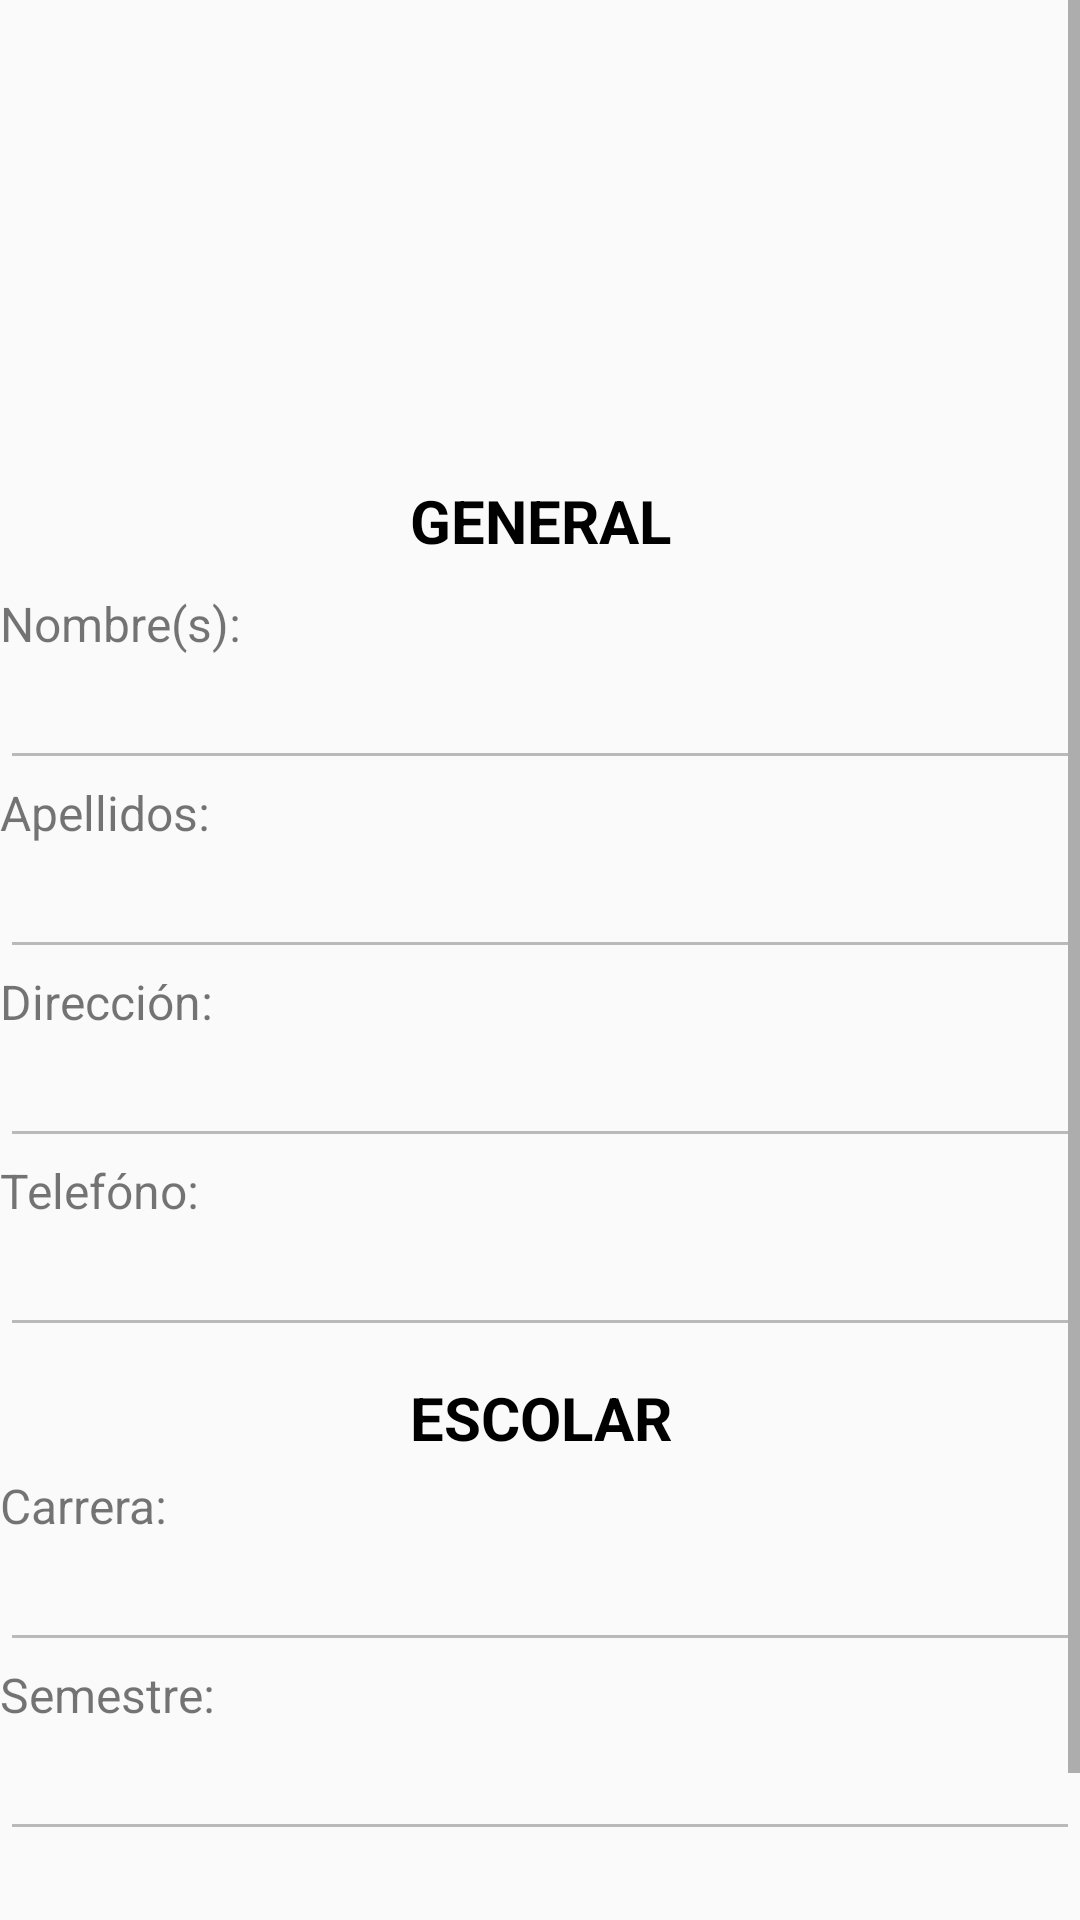

Write the Android layout XML for this screen, with the resource values it uses.
<!-- AndroidManifest.xml: application theme AppTheme -->
<!-- res/layout/fragment_sii2.xml -->
<FrameLayout xmlns:android="http://schemas.android.com/apk/res/android"
    xmlns:app="http://schemas.android.com/apk/res-auto"
    xmlns:tools="http://schemas.android.com/tools"
    android:layout_width="match_parent"
    android:layout_height="match_parent"
    tools:context="itchihuahua.mitec.com.mitec.siiFragment">

    

    <ScrollView
        android:layout_width="match_parent"
        android:layout_height="match_parent">

        <LinearLayout
            android:layout_width="match_parent"
            android:layout_height="wrap_content"
            android:orientation="vertical">

            <ImageView
                android:id="@+id/imgV_datoFoto"
                android:layout_width="match_parent"
                android:layout_height="150dp"
                android:src="@drawable/ic_menu_gallery" />

            <TextView
                android:id="@+id/textView12"
                android:layout_width="match_parent"
                android:layout_height="wrap_content"
                android:layout_marginTop="10dp"
                android:text="GENERAL"
                android:textAlignment="center"
                android:textColor="@android:color/black"
                android:textSize="20sp"
                android:textStyle="bold" />

            <TextView
                android:id="@+id/textView"
                android:layout_width="match_parent"
                android:layout_height="wrap_content"
                android:paddingTop="10dp"
                android:text="Nombre(s):"
                android:textSize="16sp" />

            <EditText
                android:id="@+id/edtxt_datoNombre"
                android:layout_width="match_parent"
                android:layout_height="wrap_content"
                android:ems="10"
                android:enabled="false"
                android:inputType="textPersonName" />

            <TextView
                android:id="@+id/textView7"
                android:layout_width="match_parent"
                android:layout_height="wrap_content"
                android:text="Apellidos:"
                android:textSize="16sp" />

            <EditText
                android:id="@+id/edtxt_datoApellido"
                android:layout_width="match_parent"
                android:layout_height="wrap_content"
                android:ems="10"
                android:enabled="false"
                android:inputType="textPersonName" />

            <TextView
                android:id="@+id/textView8"
                android:layout_width="match_parent"
                android:layout_height="wrap_content"
                android:text="Dirección:"
                android:textSize="16sp" />

            <EditText
                android:id="@+id/edtxt_datoDireccion"
                android:layout_width="match_parent"
                android:layout_height="wrap_content"
                android:ems="10"
                android:enabled="false"
                android:inputType="textPersonName" />

            <TextView
                android:id="@+id/textView10"
                android:layout_width="match_parent"
                android:layout_height="wrap_content"
                android:text="Telefóno:"
                android:textSize="16sp" />

            <EditText
                android:id="@+id/edtxt_datoTelefono"
                android:layout_width="match_parent"
                android:layout_height="match_parent"
                android:ems="10"
                android:enabled="false"
                android:inputType="phone" />

            <TextView
                android:id="@+id/textView13"
                android:layout_width="match_parent"
                android:layout_height="wrap_content"
                android:layout_marginTop="10dp"
                android:text="ESCOLAR"
                android:textAlignment="center"
                android:textColor="@android:color/black"
                android:textSize="20sp"
                android:textStyle="bold" />

            <TextView
                android:id="@+id/textView14"
                android:layout_width="match_parent"
                android:layout_height="wrap_content"
                android:layout_marginTop="5dp"
                android:text="Carrera:"
                android:textSize="16sp" />

            <EditText
                android:id="@+id/edtxt_datoCarrera"
                android:layout_width="match_parent"
                android:layout_height="wrap_content"
                android:ems="10"
                android:enabled="false"
                android:inputType="textPersonName" />

            <TextView
                android:id="@+id/textView15"
                android:layout_width="match_parent"
                android:layout_height="wrap_content"
                android:text="Semestre:"
                android:textSize="16sp" />

            <EditText
                android:id="@+id/edtxt_datoSemestre"
                android:layout_width="match_parent"
                android:layout_height="wrap_content"
                android:ems="10"
                android:enabled="false"
                android:inputType="number" />

            <TextView
                android:id="@+id/txtView16"
                android:layout_width="match_parent"
                android:layout_height="wrap_content" />

            <TextView
                android:id="@+id/textView17"
                android:layout_width="match_parent"
                android:layout_height="wrap_content" />

            <TextView
                android:id="@+id/textView18"
                android:layout_width="match_parent"
                android:layout_height="wrap_content" />

            <TextView
                android:id="@+id/textView19"
                android:layout_width="match_parent"
                android:layout_height="wrap_content" />

        </LinearLayout>
    </ScrollView>

</FrameLayout>
<!-- resources referenced by this layout -->
<resources>
  <style name="AppTheme" parent="Theme.AppCompat.Light.DarkActionBar">
          
          <item name="colorPrimary">@color/colorPrimary</item>
          <item name="colorPrimaryDark">@color/colorPrimaryDark</item>
          <item name="colorAccent">@color/colorAccent</item>
      </style>
  <color name="colorPrimary">#FFAB00</color>
  <color name="colorPrimaryDark">#FFAB00</color>
  <color name="colorAccent">#FF4081</color>
</resources>
